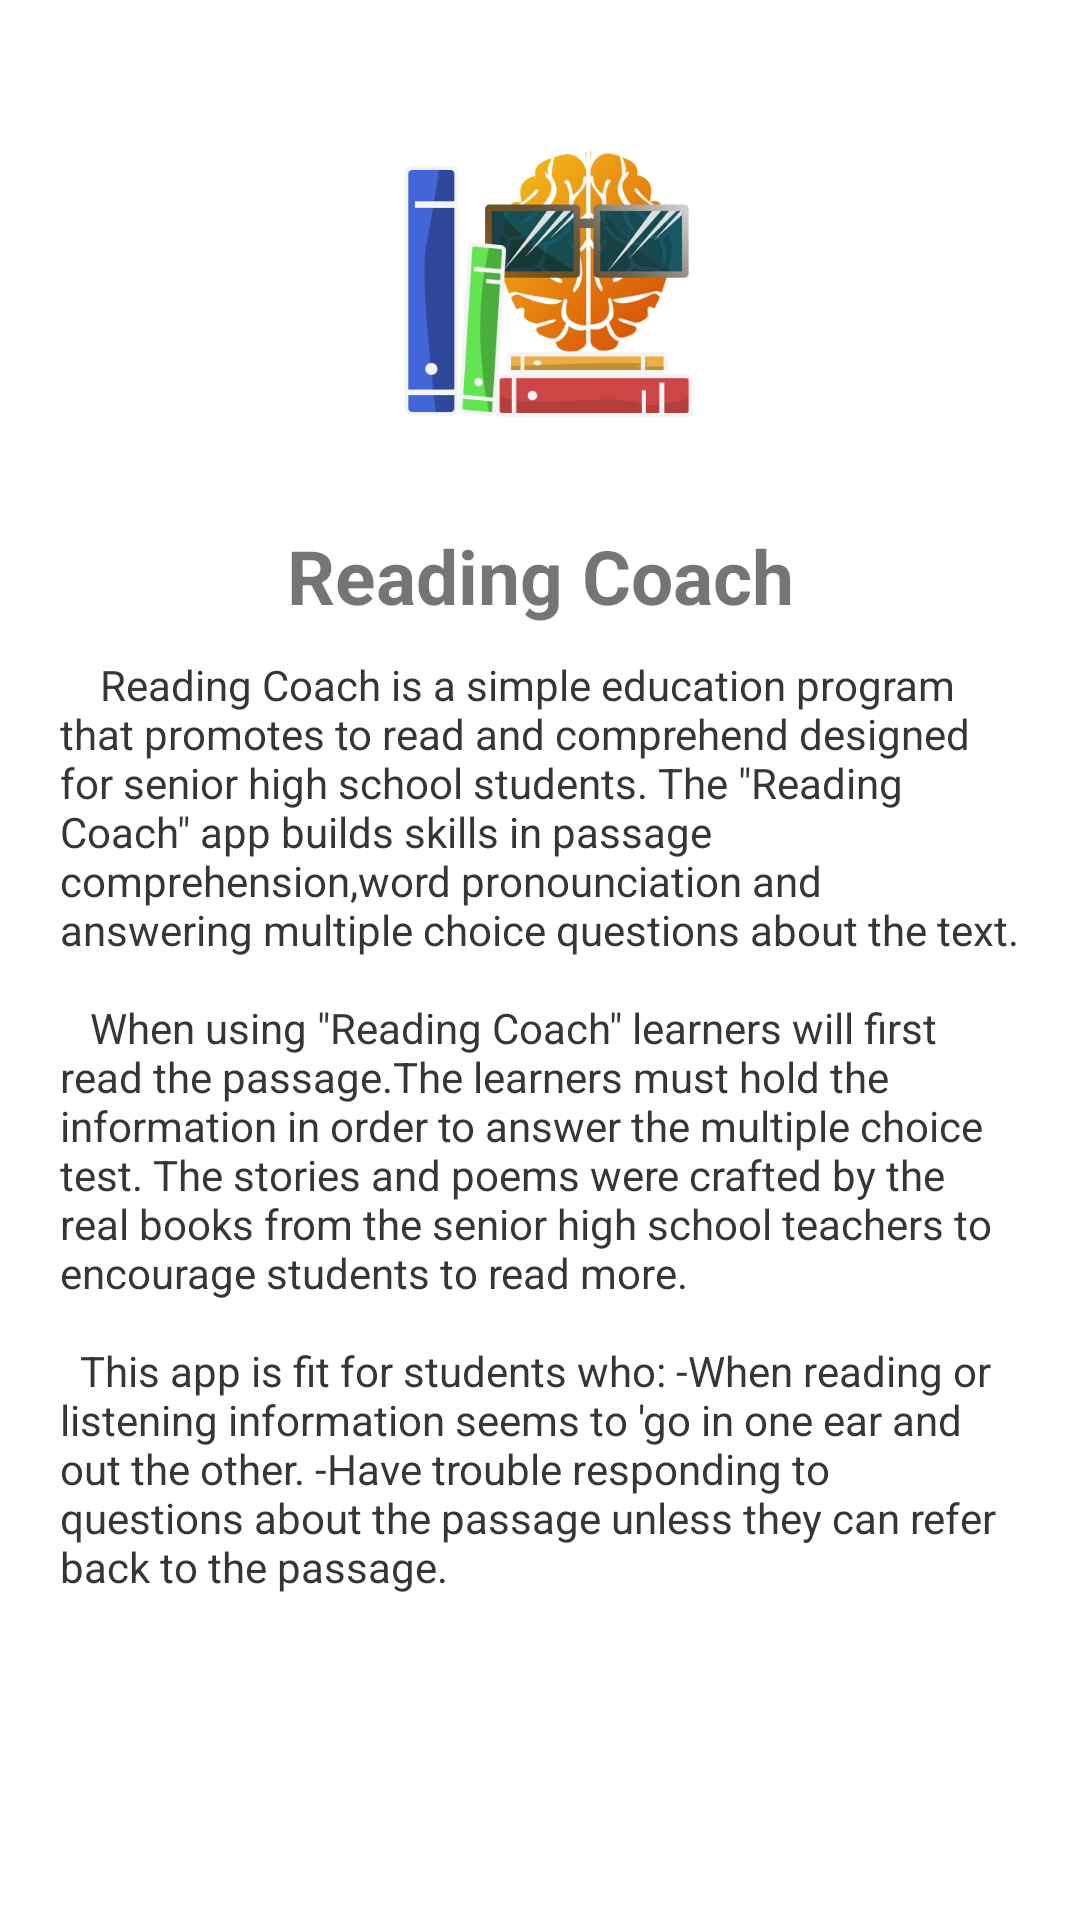

Layout XML and referenced resources for this Android screen:
<!-- AndroidManifest.xml: fallback theme Theme.MaterialComponents.DayNight.NoActionBar -->
<!-- res/layout/fragment_about.xml -->
<?xml version="1.0" encoding="utf-8"?>
<FrameLayout xmlns:android="http://schemas.android.com/apk/res/android"
    xmlns:tools="http://schemas.android.com/tools"
    android:layout_width="match_parent"
    android:layout_height="match_parent"
    android:padding="20dp"
    tools:context=".fragments.AboutFragment">

    
<ScrollView
    android:layout_width="match_parent"
    android:layout_height="match_parent">
    <RelativeLayout
        android:layout_width="match_parent"
        android:layout_height="match_parent">

        <ImageView
            android:layout_width="140dp"
            android:layout_height="140dp"
            android:layout_centerHorizontal="true"
            android:id="@+id/pic"
            android:src="@drawable/hello"
            />
        <LinearLayout
            android:layout_width="match_parent"
            android:layout_height="match_parent"
            android:layout_below="@+id/pic"
            android:layout_marginTop="15dp"
            android:layout_centerInParent="true"
            android:orientation="vertical">
        <TextView
            android:layout_width="match_parent"
            android:layout_height="wrap_content"
            android:text="@string/app_name"
            android:textAlignment="center"
            android:textSize="25sp"
            android:textStyle="bold"

            />
            <TextView
                android:gravity="fill_horizontal"
                android:layout_width="wrap_content"
                android:layout_height="wrap_content"
                android:id="@+id/aboutTV"
                android:textColor="@color/colorPrimary"
                android:text="@string/txt_overview"
                android:paddingTop="10dp"
                />

        </LinearLayout>

    </RelativeLayout>
</ScrollView>


</FrameLayout>
<!-- resources referenced by this layout -->
<resources>
  <color name="colorPrimary">#363636</color>
  <!-- drawable hello: png bitmap (drawable, 73433 bytes) -->
  <string name="app_name">Reading Coach</string>
  <string name="txt_overview">      \t\t\Reading Coach is a simple education program that promotes to read and comprehend designed for senior high school students. The \"Reading Coach\" app builds skills in passage comprehension,word pronounciation and answering multiple choice questions about the text.\n\n\t When using \"Reading Coach\" learners will first read the passage.The learners must hold the information in order to answer the multiple choice test. The stories and poems were crafted by the real books from the senior high school teachers to encourage students to read more. \n\n\tThis app is fit for students who: -When reading or listening information seems to \'go in one ear and out the other. -Have trouble responding to questions about the passage unless they can refer back to the passage.</string>
</resources>
